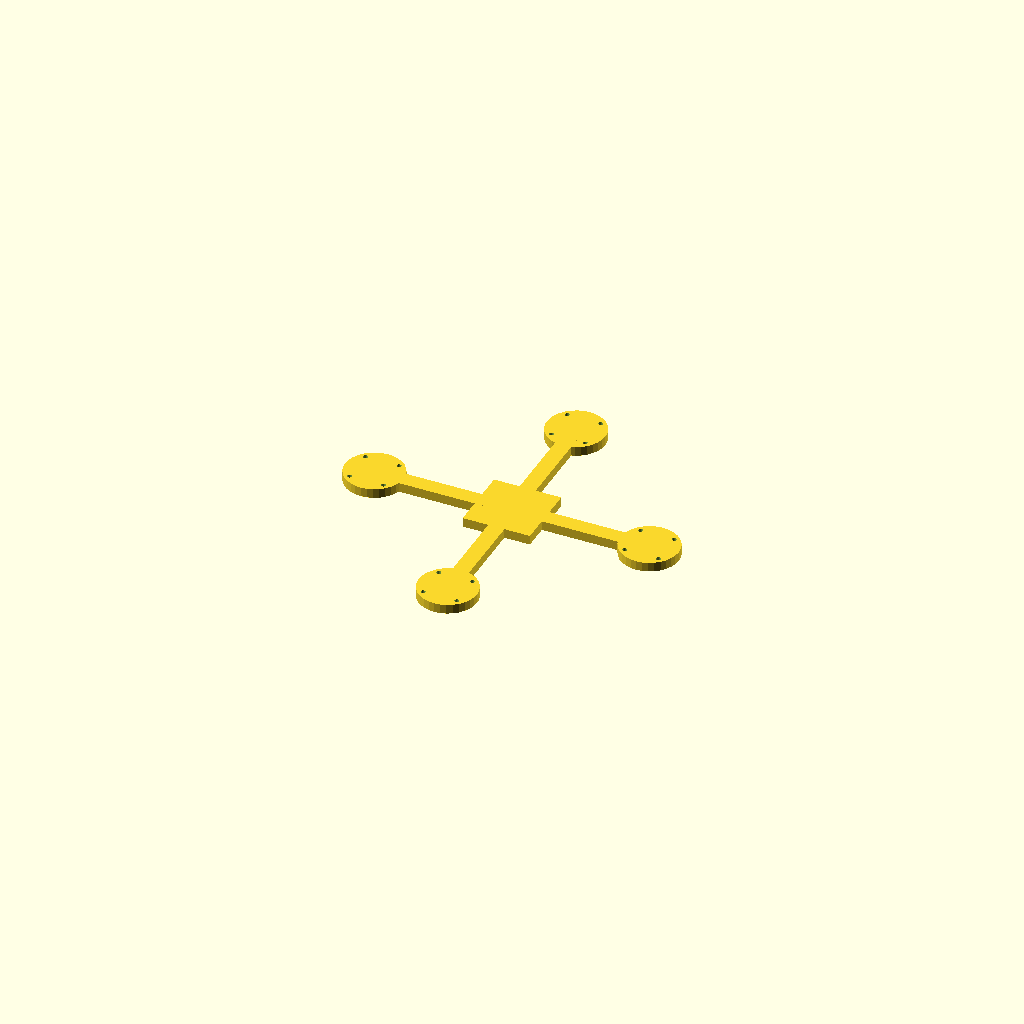
Cell 1: the model at its default parameters.
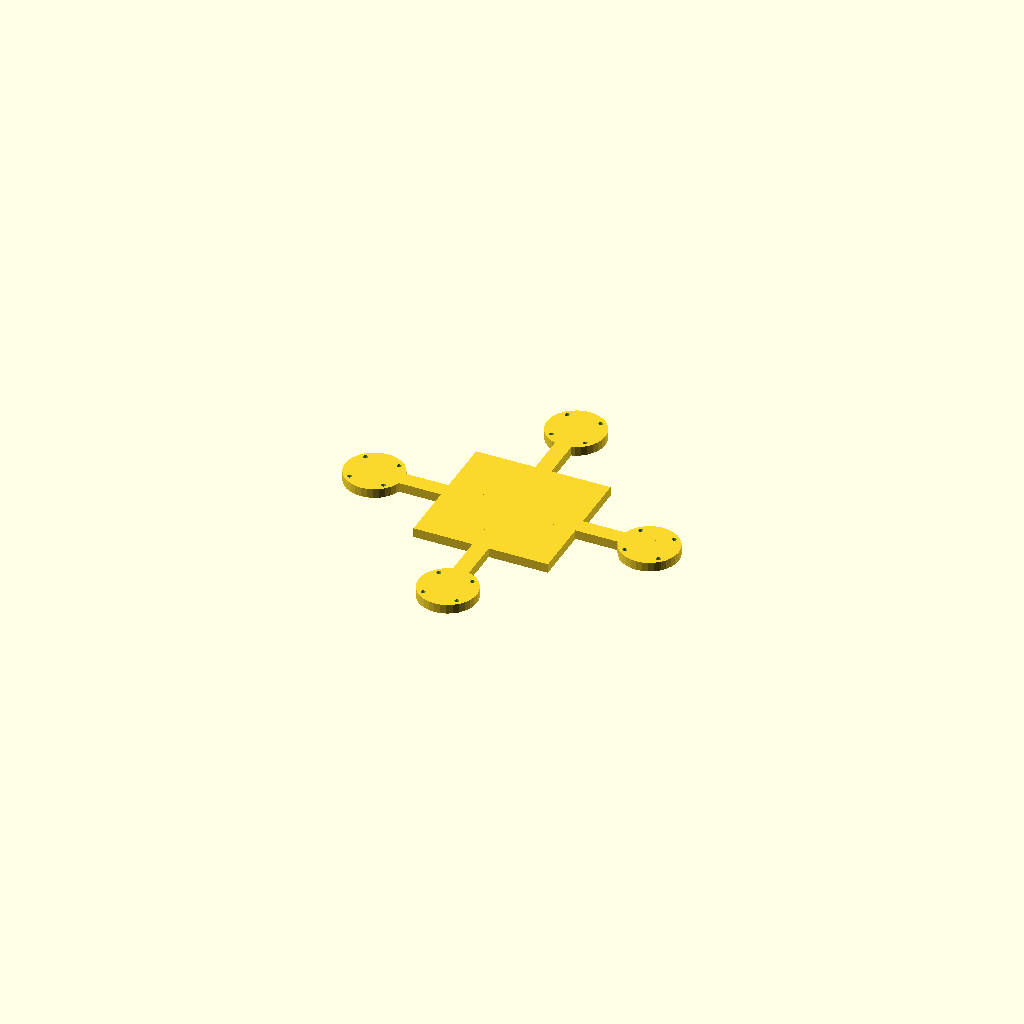
Cell 2: hub = 100 (everything else at default).
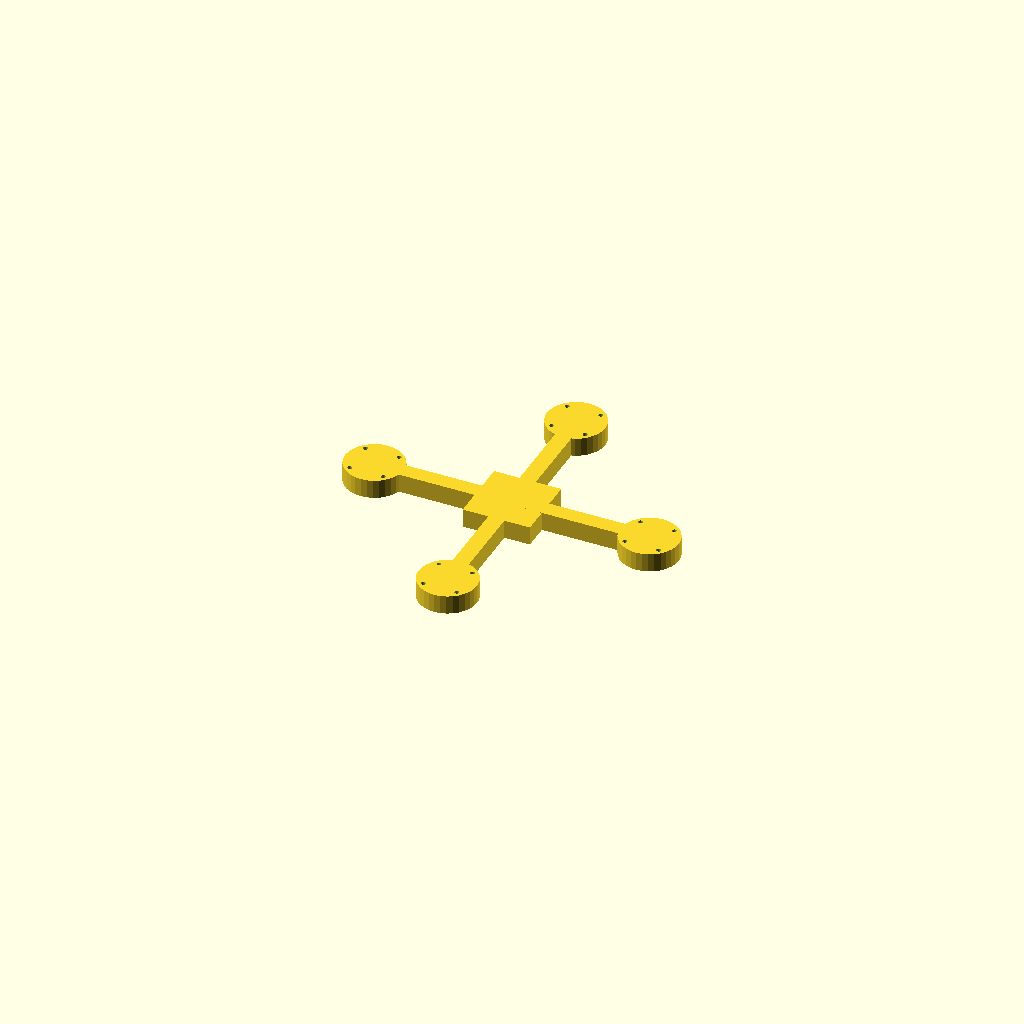
Cell 3: plate_t = 14 (everything else at default).
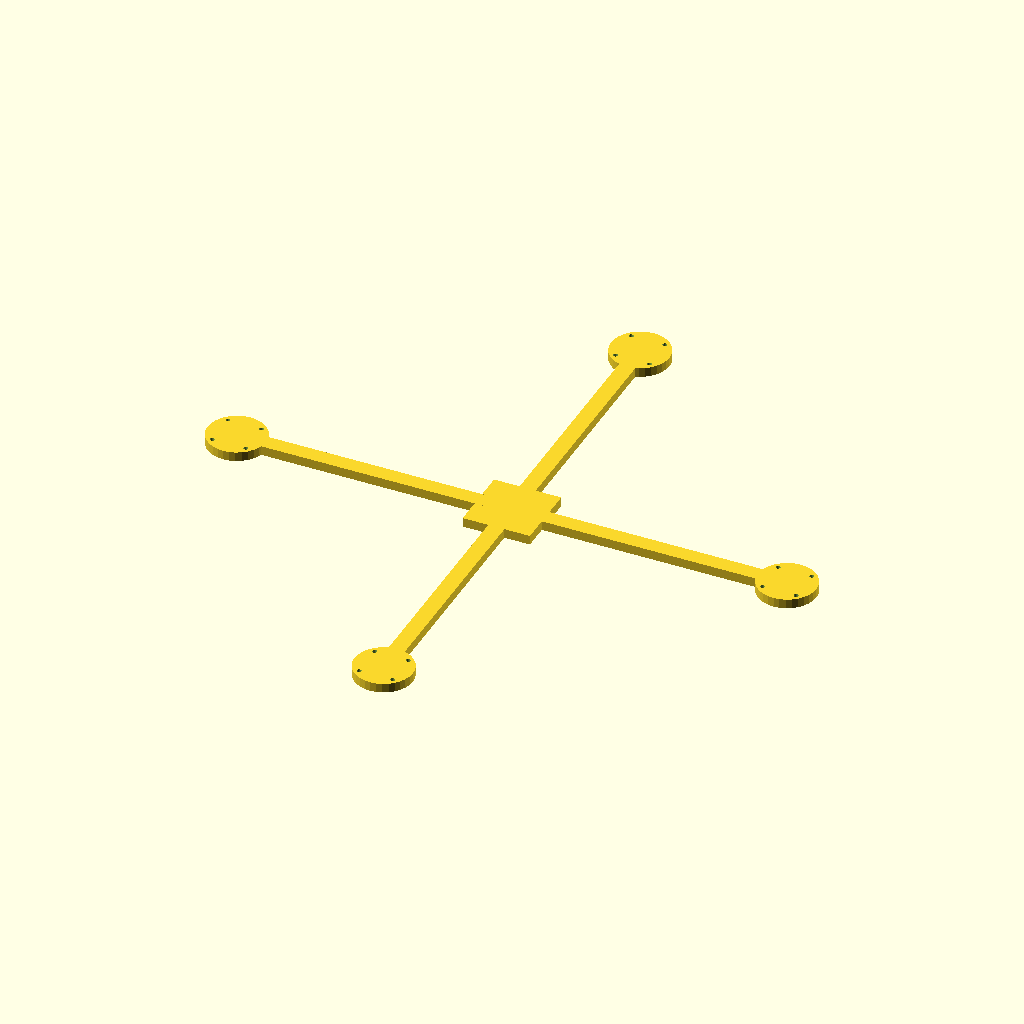
Cell 4 — arm_len set to 204.64, the other parameters unchanged.
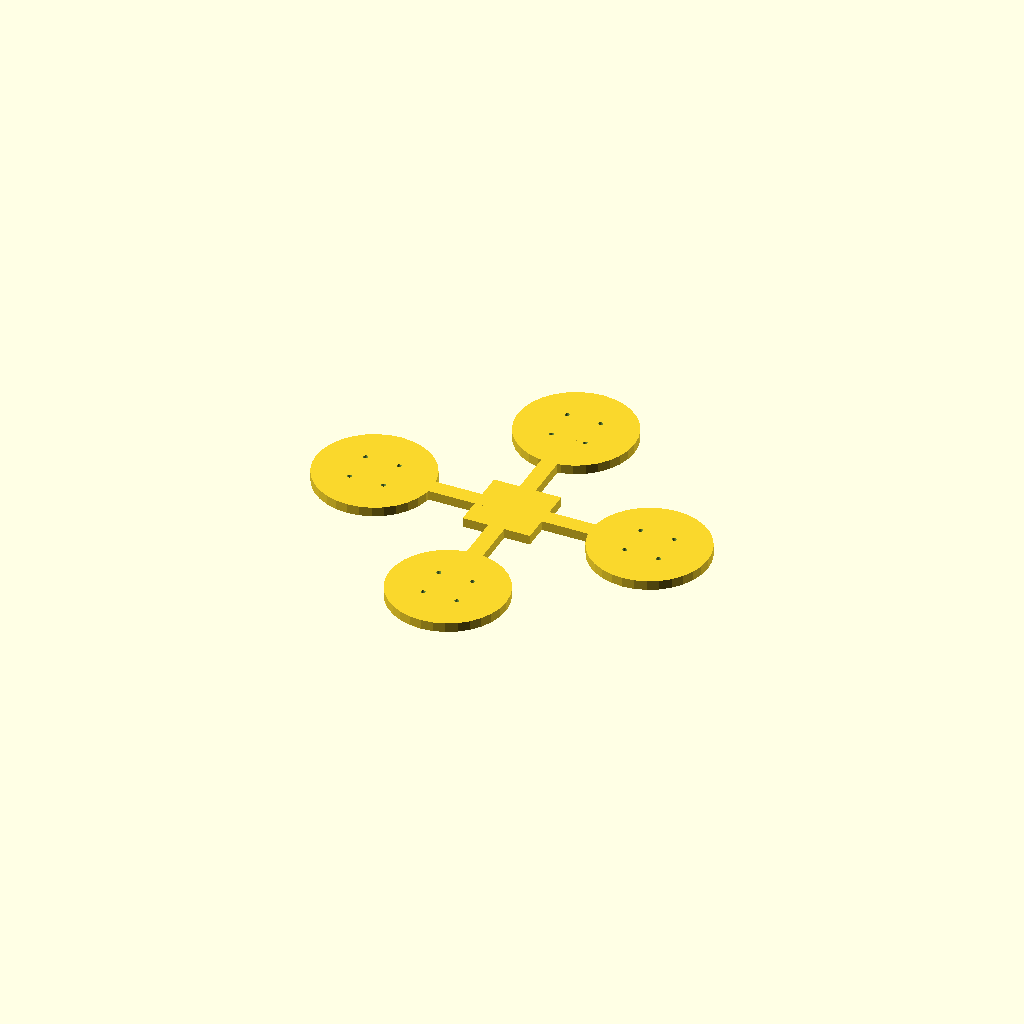
Cell 5: pad_d = 86.72 (everything else at default).
All cells are drawn from one camera (rotation 55°, 0°, 25°, orthographic, colour scheme Cornfield), so only the parameter changes between them.
Source of the model, optional_data/data/gen2/quadframes/part_0020.scad:
$fn = 32;

// ----------------------------------------------------------------------
// Quadcopter frame: 248 mm across the motor pads, arms 102.32 mm
// ----------------------------------------------------------------------

// --- parameters (mm) ---
hub = 50;                 // central plate size
plate_t = 7;              // plate thickness
arm_len = 102.32;         // hub centre to motor pad centre
bar_w = 12;               // arm width
pad_d = 43.36;            // motor pad diameter
hole_x = 25;              // motor bolt spacing, X
hole_y = 25;              // motor bolt spacing, Y
hole_d = 3.4;             // motor bolt clearance

module arm_bar() {
  /* flat bar: hull of a stub inside the hub and a box at the pad */
  hull() {
    translate([hub / 4, 0, plate_t / 2]) cube([bar_w, bar_w, plate_t], center = true);
    translate([arm_len, 0, plate_t / 2]) cube([bar_w, bar_w, plate_t], center = true);
  }
}

module pad() {
  translate([arm_len, 0, 0]) cylinder(h = plate_t, d = pad_d);
}

module frame() {
  translate([-hub / 2, -hub / 2, 0]) cube([hub, hub, plate_t]);
  rotate([0, 0, 0]) arm_bar();
  rotate([0, 0, 0]) pad();
  rotate([0, 0, 90]) arm_bar();
  rotate([0, 0, 90]) pad();
  rotate([0, 0, 180]) arm_bar();
  rotate([0, 0, 180]) pad();
  rotate([0, 0, 270]) arm_bar();
  rotate([0, 0, 270]) pad();
}

difference() {
  frame();
  for (a = [0 : 3]) rotate([0, 0, a * 90 + 0])
    for (sx = [-1, 1]) for (sy = [-1, 1])
      translate([arm_len + sx * hole_x / 2, sy * hole_y / 2, -1]) cylinder(h = plate_t + 2, d = hole_d);
}
Customizer parameters (derived from the source; name, type, default, range or options):
hub: number, default 50
plate_t: number, default 7
arm_len: number, default 102.32
bar_w: number, default 12
pad_d: number, default 43.36
hole_x: number, default 25
hole_y: number, default 25
hole_d: number, default 3.4
